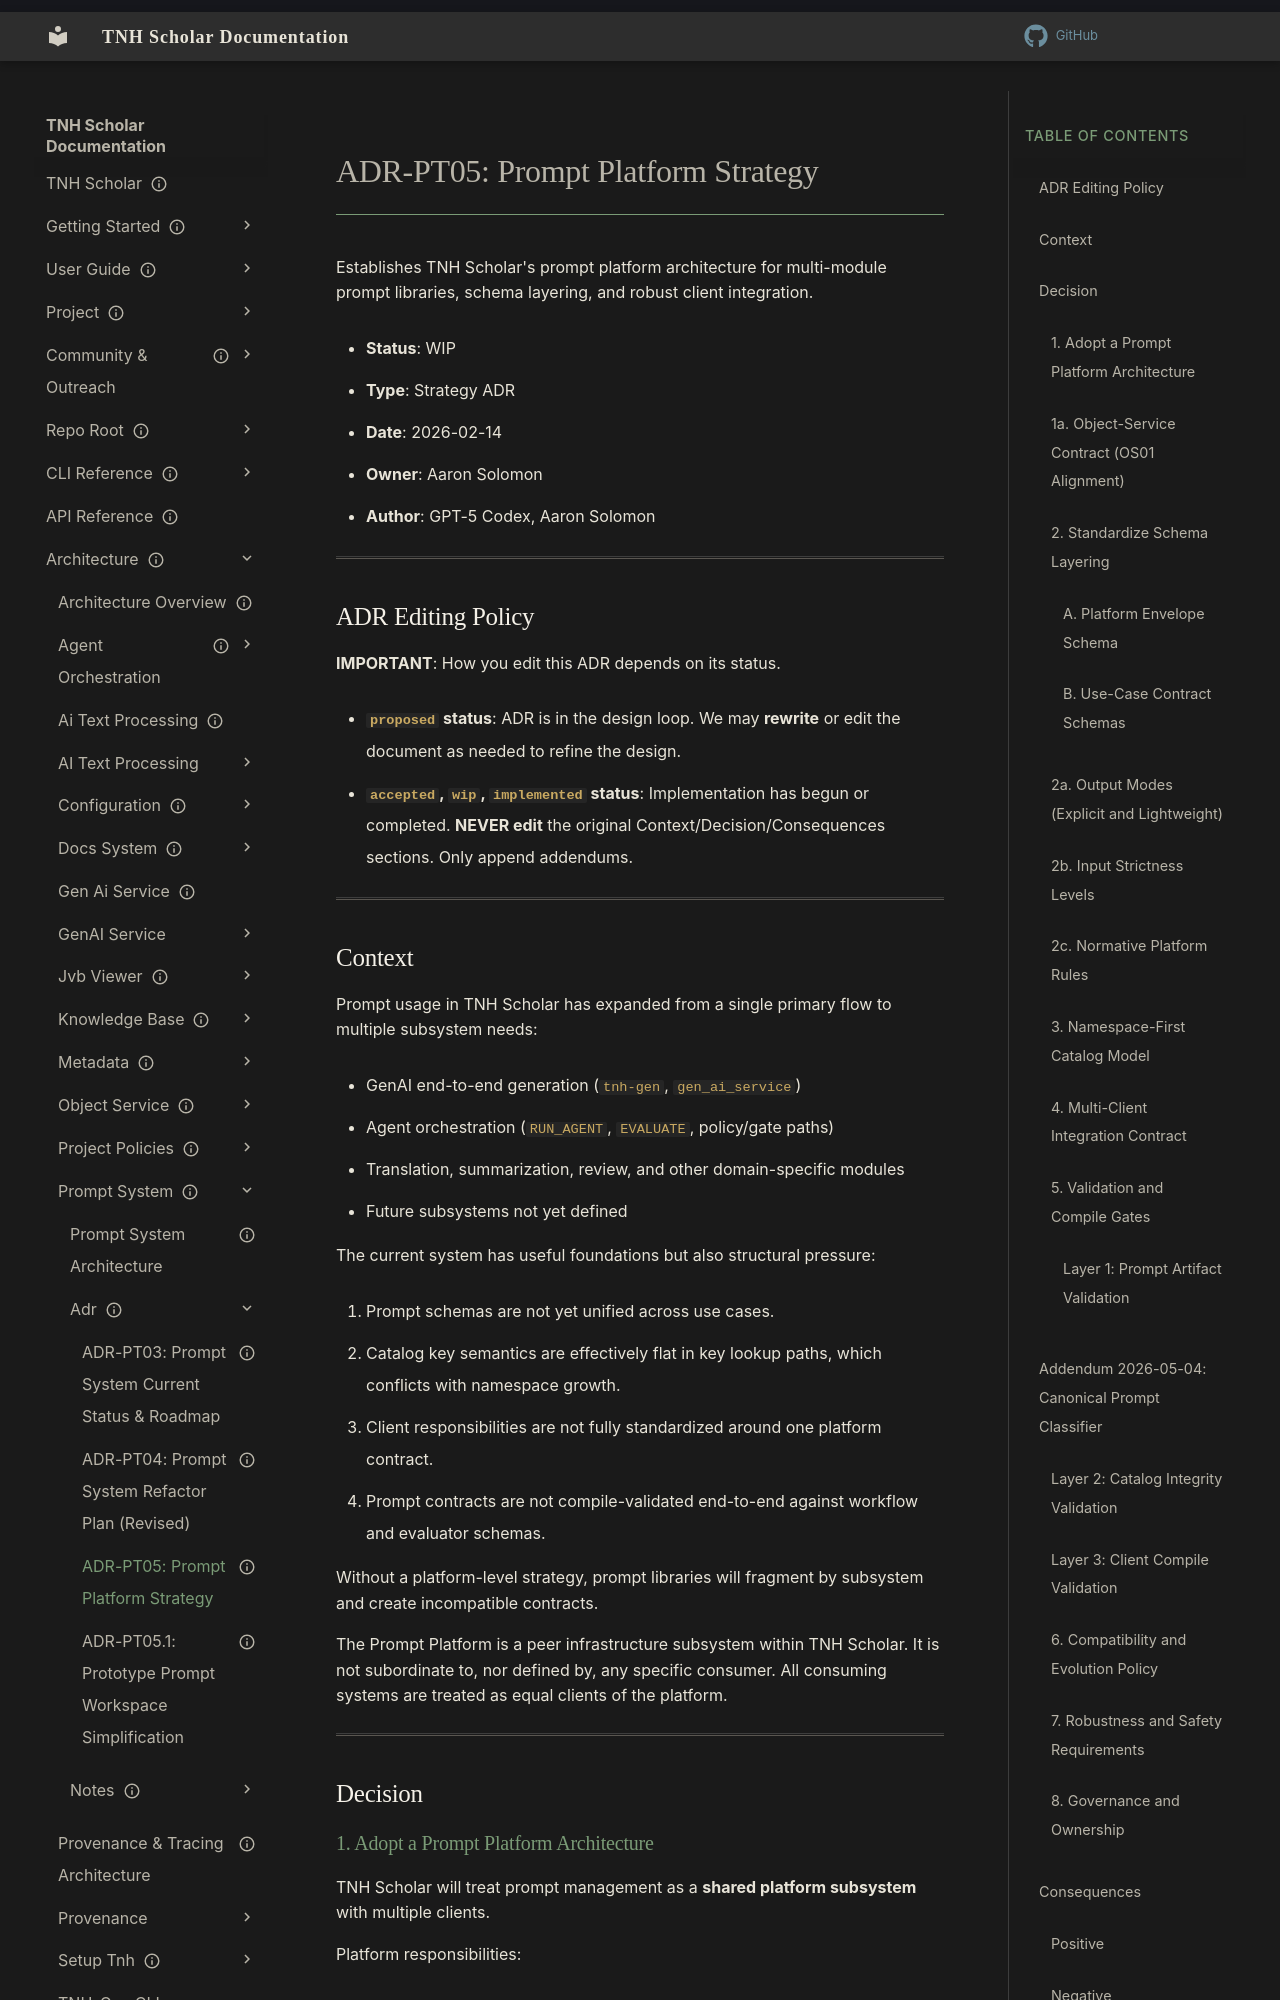

repository: aaronksolomon/tnh-scholar · page: architecture/prompt-system/adr/adr-pt05-prompt-platform-strategy/index.html · generator: mkdocs

---
title: "ADR-PT05: Prompt Platform Strategy"
description: "Establishes TNH Scholar's prompt platform architecture for multi-module prompt libraries, schema layering, and robust client integration."
owner: "aaronksolomon"
author: "GPT-5 Codex, Aaron Solomon"
status: wip
created: "2026-02-15"
related_adrs:
  - "adr-pt04-prompt-system-refactor.md"
  - "adr-cf02-prompt-catalog-discovery.md"
  - "adr-os01-object-service-architecture-v3.md"
  - "adr-a12-prompt-system-fingerprinting-v1.md"
  - "adr-oa05-prompt-library-specification.md"
  - "adr-oa06-planner-evaluator-contract.md"
---

# ADR-PT05: Prompt Platform Strategy

Establishes TNH Scholar's prompt platform architecture for multi-module prompt libraries, schema layering, and robust client integration.

- **Status**: WIP
- **Type**: Strategy ADR
- **Date**: 2026-02-14
- **Owner**: Aaron Solomon
- **Author**: GPT-5 Codex, Aaron Solomon

---

## ADR Editing Policy

**IMPORTANT**: How you edit this ADR depends on its status.

- **`proposed` status**: ADR is in the design loop. We may **rewrite** or edit the document as needed to refine the design.
- **`accepted`, `wip`, `implemented` status**: Implementation has begun or completed. **NEVER edit** the original Context/Decision/Consequences sections. Only append addendums.

---
